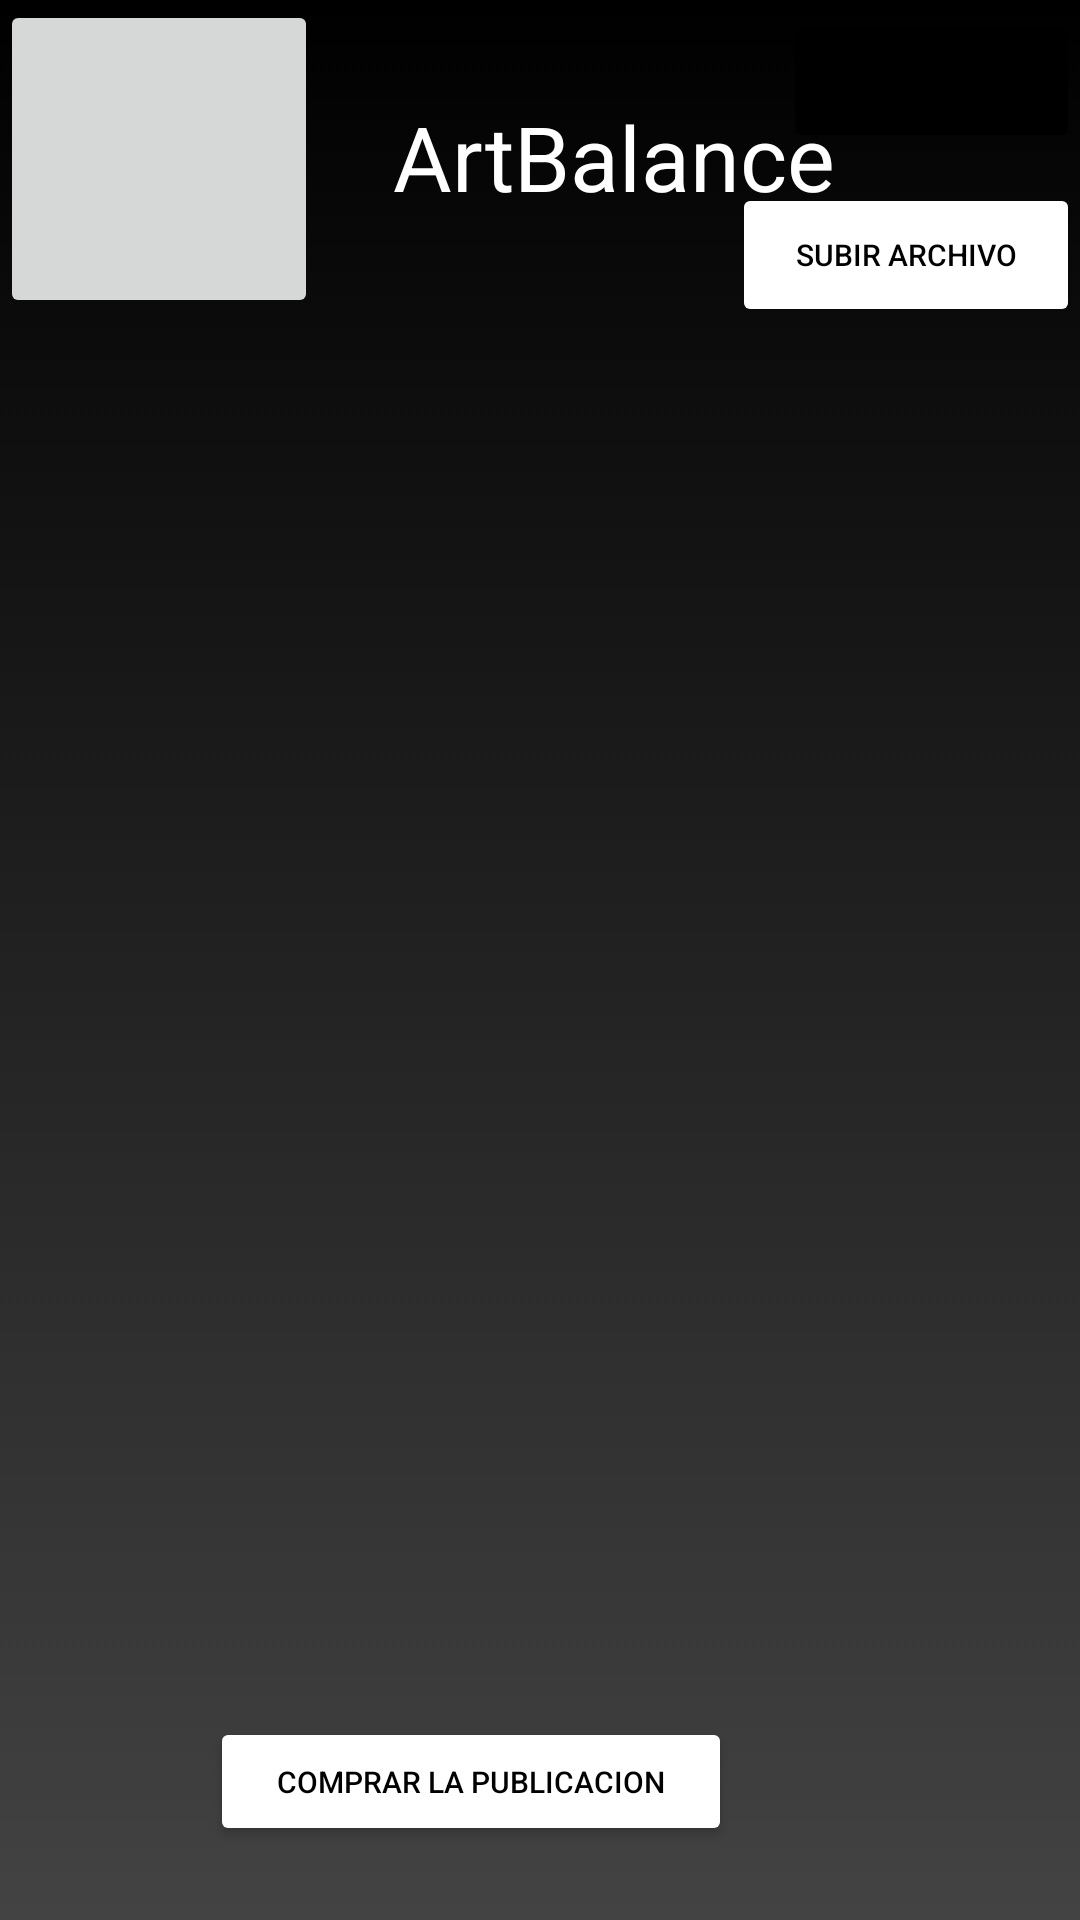

Layout XML and referenced resources for this Android screen:
<!-- AndroidManifest.xml: application theme Theme.ArtBalance -->
<!-- res/layout/activity_info_publicacion.xml -->
<?xml version="1.0" encoding="utf-8"?>
<androidx.constraintlayout.widget.ConstraintLayout xmlns:android="http://schemas.android.com/apk/res/android"
    xmlns:app="http://schemas.android.com/apk/res-auto"
    xmlns:tools="http://schemas.android.com/tools"
    android:layout_width="match_parent"
    android:layout_height="match_parent"
    android:background="@drawable/gradient_background"
    tools:context=".InfoPublicacion">

    <ImageButton
        android:id="@+id/BotonPerfil"
        android:layout_width="106dp"
        android:layout_height="106dp"

        android:scaleType="centerCrop"
        android:src="@drawable/perfil"
        app:layout_constraintLeft_toLeftOf="parent"
        app:layout_constraintTop_toTopOf="parent"/>

    <TextView
        android:id="@+id/textView2"
        android:layout_width="wrap_content"
        android:layout_height="wrap_content"
        android:layout_marginStart="25dp"
        android:layout_marginLeft="25dp"
        android:layout_marginTop="32dp"
        android:layout_marginRight="132dp"
        android:text="ArtBalance"
        android:textColor="@color/white"
        android:textSize="30dp"
        app:layout_constraintRight_toRightOf="parent"
        app:layout_constraintStart_toEndOf="@+id/BotonPerfil"
        app:layout_constraintTop_toTopOf="parent"/>


    <Button
        android:id="@+id/BotonCerrarSesion"
        android:layout_width="wrap_content"
        android:layout_height="wrap_content"
        android:layout_marginTop="3dp"
        android:text="Cerrar Sesión"
        android:textSize="10dp"
        app:backgroundTint="#000000"
        app:layout_constraintRight_toRightOf="parent"
        app:layout_constraintTop_toTopOf="parent"/>


    <Button
        android:id="@+id/Comprar"
        android:layout_width="174dp"
        android:layout_height="43dp"
        android:layout_marginTop="60dp"
        android:layout_marginRight="116dp"
        android:text="Comprar la publicacion"
        android:textColor="#000000"
        android:textSize="10dp"
        app:backgroundTint="#FFFFFF"
        app:layout_constraintRight_toRightOf="parent"
        app:layout_constraintTop_toBottomOf="@id/Listaimg" />

    <Button
        android:id="@+id/VentanaSubirArchivos"
        android:layout_width="116dp"
        android:layout_height="wrap_content"
        android:layout_marginTop="10dp"
        android:text="Subir Archivo"
        android:textColor="#000000"
        android:textSize="10dp"
        app:backgroundTint="#FFFFFF"
        app:layout_constraintRight_toRightOf="parent"
        app:layout_constraintTop_toBottomOf="@id/BotonCerrarSesion"/>


    <ListView
        android:id="@+id/Listaimg"
        android:layout_width="411dp"
        android:layout_height="439dp"
        android:layout_marginTop="110dp"
        android:layout_marginBottom="164dp"
        app:layout_constraintBottom_toBottomOf="parent"
        app:layout_constraintTop_toBottomOf="@+id/VentanaSubirArchivos"
        app:layout_constraintVertical_bias="0.802"
        tools:ignore="MissingConstraints"
        tools:layout_editor_absoluteX="0dp" />

</androidx.constraintlayout.widget.ConstraintLayout>
<!-- resources referenced by this layout -->
<resources>
  <color name="white">#FFFFFFFF</color>
  <!-- drawable gradient_background (drawable) -->
  <?xml version="1.0" encoding="utf-8"?>
  <selector xmlns:android="http://schemas.android.com/apk/res/android">
  
  <item>
  
      <shape>
  
          <gradient
              android:angle="90"
              android:startColor="#434343"
              android:endColor="#000000"
              android:type="linear"/>
  
      </shape>
  
  </item>
  
  
  </selector>
  <style name="Theme.ArtBalance" parent="Theme.MaterialComponents.DayNight.DarkActionBar">
          
          <item name="colorPrimary">@color/purple_500</item>
          <item name="colorPrimaryVariant">@color/purple_700</item>
          <item name="colorOnPrimary">@color/white</item>
          
          <item name="colorSecondary">@color/teal_200</item>
          <item name="colorSecondaryVariant">@color/teal_700</item>
          <item name="colorOnSecondary">@color/black</item>
          
          <item name="android:statusBarColor" tools:targetApi="l">?attr/colorPrimaryVariant</item>
          
      </style>
  <color name="purple_500">#FF6200EE</color>
  <color name="purple_700">#FF3700B3</color>
  <color name="teal_200">#FF03DAC5</color>
  <color name="teal_700">#FF018786</color>
  <color name="black">#FF000000</color>
</resources>
